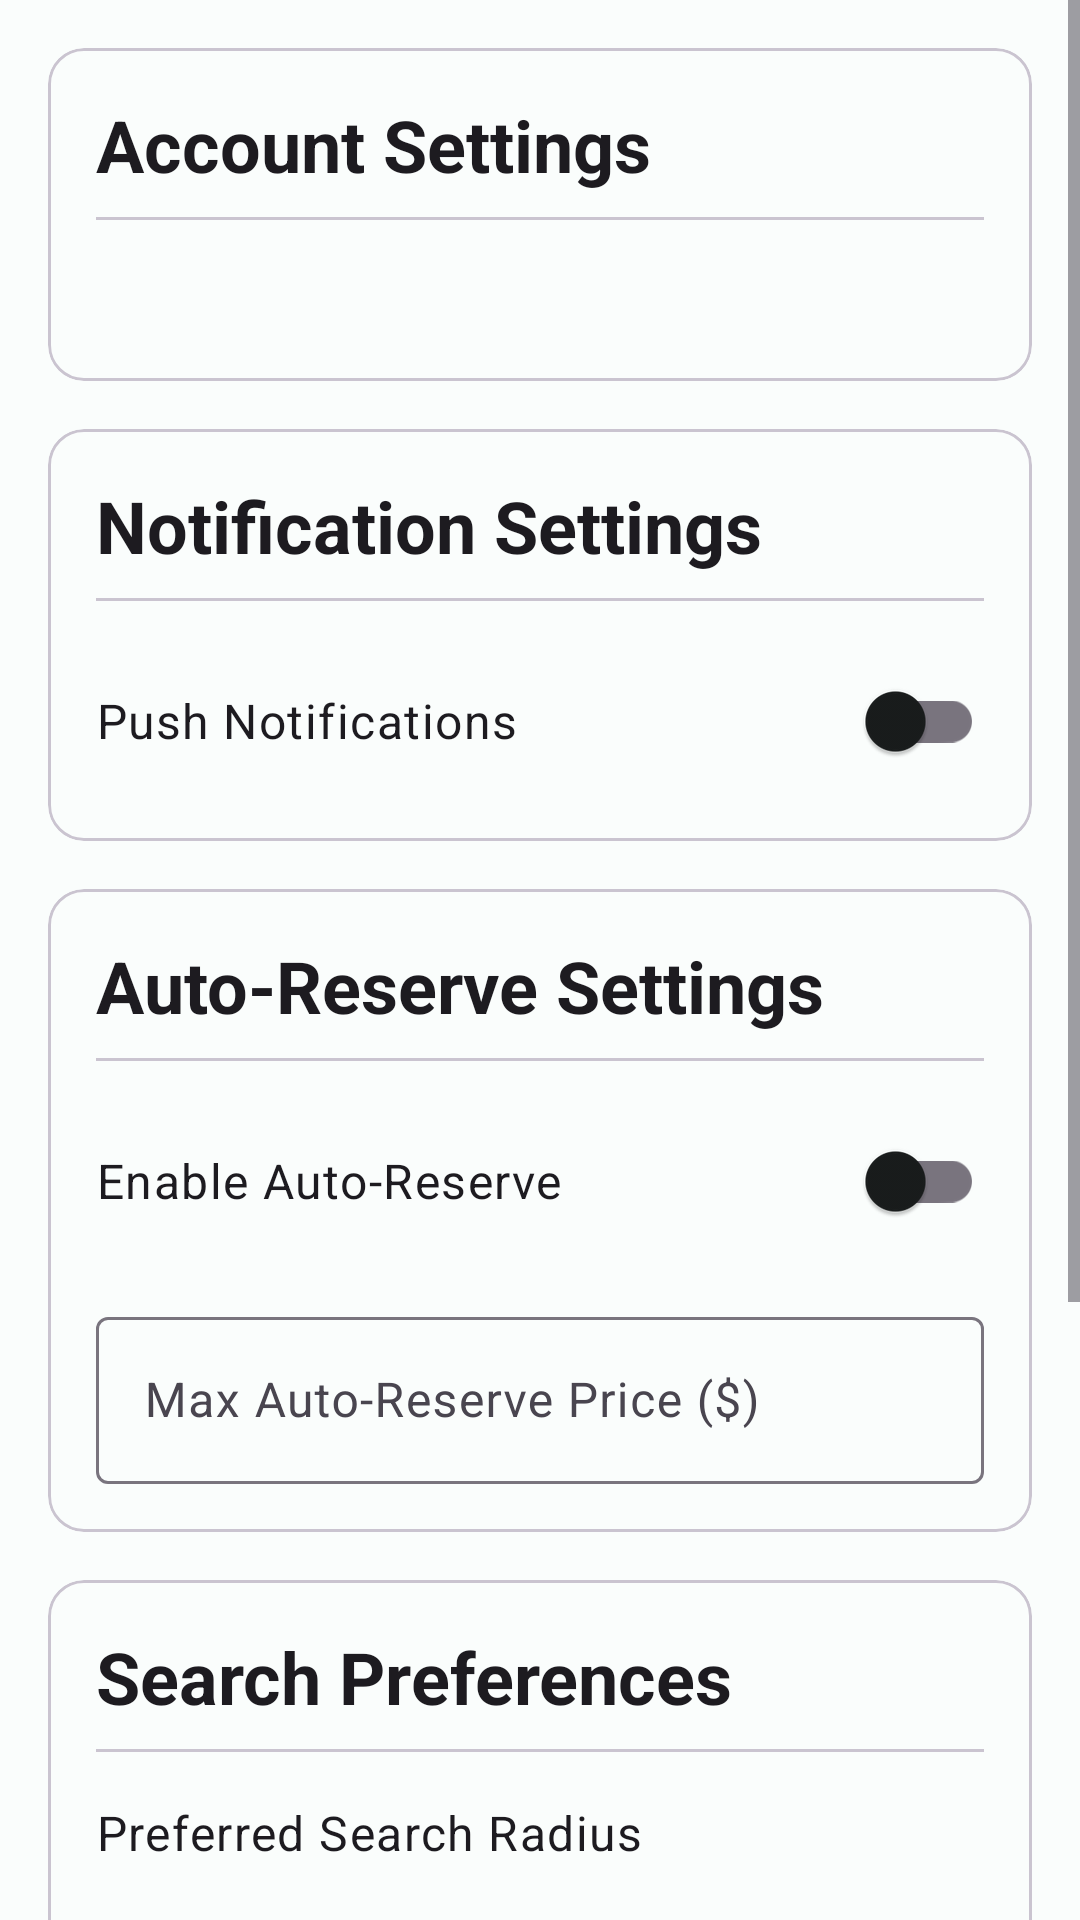

Write the Android layout XML for this screen, with the resource values it uses.
<!-- AndroidManifest.xml: application theme Theme.SiteBook -->
<!-- res/layout/fragment_profile.xml -->
<?xml version="1.0" encoding="utf-8"?>
<ScrollView xmlns:android="http://schemas.android.com/apk/res/android"
    xmlns:app="http://schemas.android.com/apk/res-auto"
    xmlns:tools="http://schemas.android.com/tools"
    android:layout_width="match_parent"
    android:layout_height="match_parent"
    android:fillViewport="true"
    tools:context=".ui.profile.ProfileFragment">

    <LinearLayout
        android:layout_width="match_parent"
        android:layout_height="wrap_content"
        android:orientation="vertical"
        android:padding="16dp">

        
        <com.google.android.material.card.MaterialCardView
            android:layout_width="match_parent"
            android:layout_height="wrap_content"
            android:layout_marginBottom="16dp"
            app:cardCornerRadius="12dp">

            <LinearLayout
                android:layout_width="match_parent"
                android:layout_height="wrap_content"
                android:orientation="vertical"
                android:padding="16dp">

                <TextView
                    android:layout_width="match_parent"
                    android:layout_height="wrap_content"
                    android:text="@string/account_settings"
                    android:textAppearance="?attr/textAppearanceHeadlineSmall"
                    android:textStyle="bold" />

                <View
                    android:layout_width="match_parent"
                    android:layout_height="1dp"
                    android:layout_marginTop="8dp"
                    android:layout_marginBottom="16dp"
                    android:background="?attr/colorOutlineVariant" />

                <TextView
                    android:id="@+id/textViewEmail"
                    android:layout_width="match_parent"
                    android:layout_height="wrap_content"
                    android:textAppearance="?attr/textAppearanceBodyLarge"
                    tools:text="user@example.com" />

            </LinearLayout>

        </com.google.android.material.card.MaterialCardView>

        
        <com.google.android.material.card.MaterialCardView
            android:layout_width="match_parent"
            android:layout_height="wrap_content"
            android:layout_marginBottom="16dp"
            app:cardCornerRadius="12dp">

            <LinearLayout
                android:layout_width="match_parent"
                android:layout_height="wrap_content"
                android:orientation="vertical"
                android:padding="16dp">

                <TextView
                    android:layout_width="match_parent"
                    android:layout_height="wrap_content"
                    android:text="@string/notification_settings"
                    android:textAppearance="?attr/textAppearanceHeadlineSmall"
                    android:textStyle="bold" />

                <View
                    android:layout_width="match_parent"
                    android:layout_height="1dp"
                    android:layout_marginTop="8dp"
                    android:layout_marginBottom="16dp"
                    android:background="?attr/colorOutlineVariant" />

                <LinearLayout
                    android:layout_width="match_parent"
                    android:layout_height="wrap_content"
                    android:gravity="center_vertical"
                    android:orientation="horizontal">

                    <TextView
                        android:layout_width="0dp"
                        android:layout_height="wrap_content"
                        android:layout_weight="1"
                        android:text="@string/push_notifications"
                        android:textAppearance="?attr/textAppearanceBodyLarge" />

                    <com.google.android.material.switchmaterial.SwitchMaterial
                        android:id="@+id/switchNotifications"
                        android:layout_width="wrap_content"
                        android:layout_height="wrap_content" />

                </LinearLayout>

            </LinearLayout>

        </com.google.android.material.card.MaterialCardView>

        
        <com.google.android.material.card.MaterialCardView
            android:layout_width="match_parent"
            android:layout_height="wrap_content"
            android:layout_marginBottom="16dp"
            app:cardCornerRadius="12dp">

            <LinearLayout
                android:layout_width="match_parent"
                android:layout_height="wrap_content"
                android:orientation="vertical"
                android:padding="16dp">

                <TextView
                    android:layout_width="match_parent"
                    android:layout_height="wrap_content"
                    android:text="@string/auto_reserve_settings"
                    android:textAppearance="?attr/textAppearanceHeadlineSmall"
                    android:textStyle="bold" />

                <View
                    android:layout_width="match_parent"
                    android:layout_height="1dp"
                    android:layout_marginTop="8dp"
                    android:layout_marginBottom="16dp"
                    android:background="?attr/colorOutlineVariant" />

                <LinearLayout
                    android:layout_width="match_parent"
                    android:layout_height="wrap_content"
                    android:gravity="center_vertical"
                    android:orientation="horizontal">

                    <TextView
                        android:layout_width="0dp"
                        android:layout_height="wrap_content"
                        android:layout_weight="1"
                        android:text="@string/enable_auto_reserve"
                        android:textAppearance="?attr/textAppearanceBodyLarge" />

                    <com.google.android.material.switchmaterial.SwitchMaterial
                        android:id="@+id/switchAutoReserve"
                        android:layout_width="wrap_content"
                        android:layout_height="wrap_content" />

                </LinearLayout>

                <com.google.android.material.textfield.TextInputLayout
                    android:layout_width="match_parent"
                    android:layout_height="wrap_content"
                    android:layout_marginTop="16dp"
                    android:hint="@string/max_auto_reserve_price"
                    style="@style/Widget.Material3.TextInputLayout.OutlinedBox">

                    <com.google.android.material.textfield.TextInputEditText
                        android:id="@+id/editTextMaxPrice"
                        android:layout_width="match_parent"
                        android:layout_height="wrap_content"
                        android:inputType="numberDecimal" />

                </com.google.android.material.textfield.TextInputLayout>

            </LinearLayout>

        </com.google.android.material.card.MaterialCardView>

        
        <com.google.android.material.card.MaterialCardView
            android:layout_width="match_parent"
            android:layout_height="wrap_content"
            android:layout_marginBottom="16dp"
            app:cardCornerRadius="12dp">

            <LinearLayout
                android:layout_width="match_parent"
                android:layout_height="wrap_content"
                android:orientation="vertical"
                android:padding="16dp">

                <TextView
                    android:layout_width="match_parent"
                    android:layout_height="wrap_content"
                    android:text="@string/search_preferences"
                    android:textAppearance="?attr/textAppearanceHeadlineSmall"
                    android:textStyle="bold" />

                <View
                    android:layout_width="match_parent"
                    android:layout_height="1dp"
                    android:layout_marginTop="8dp"
                    android:layout_marginBottom="16dp"
                    android:background="?attr/colorOutlineVariant" />

                <TextView
                    android:layout_width="match_parent"
                    android:layout_height="wrap_content"
                    android:text="@string/preferred_search_radius"
                    android:textAppearance="?attr/textAppearanceBodyLarge" />

                <TextView
                    android:id="@+id/textViewRadiusValue"
                    android:layout_width="match_parent"
                    android:layout_height="wrap_content"
                    android:layout_marginTop="4dp"
                    android:textAppearance="?attr/textAppearanceBodyMedium"
                    android:textColor="?attr/colorPrimary"
                    tools:text="50 miles" />

                <SeekBar
                    android:id="@+id/seekbarRadius"
                    android:layout_width="match_parent"
                    android:layout_height="wrap_content"
                    android:layout_marginTop="8dp"
                    android:max="190"
                    android:progress="40" />

            </LinearLayout>

        </com.google.android.material.card.MaterialCardView>

        
        <com.google.android.material.card.MaterialCardView
            android:layout_width="match_parent"
            android:layout_height="wrap_content"
            android:layout_marginBottom="16dp"
            app:cardCornerRadius="12dp">

            <LinearLayout
                android:layout_width="match_parent"
                android:layout_height="wrap_content"
                android:orientation="vertical"
                android:padding="16dp">

                <TextView
                    android:layout_width="match_parent"
                    android:layout_height="wrap_content"
                    android:text="@string/security_settings"
                    android:textAppearance="?attr/textAppearanceHeadlineSmall"
                    android:textStyle="bold" />

                <View
                    android:layout_width="match_parent"
                    android:layout_height="1dp"
                    android:layout_marginTop="8dp"
                    android:layout_marginBottom="16dp"
                    android:background="?attr/colorOutlineVariant" />

                <LinearLayout
                    android:layout_width="match_parent"
                    android:layout_height="wrap_content"
                    android:gravity="center_vertical"
                    android:orientation="horizontal">

                    <TextView
                        android:layout_width="0dp"
                        android:layout_height="wrap_content"
                        android:layout_weight="1"
                        android:text="@string/biometric_authentication"
                        android:textAppearance="?attr/textAppearanceBodyLarge" />

                    <com.google.android.material.switchmaterial.SwitchMaterial
                        android:id="@+id/switchBiometric"
                        android:layout_width="wrap_content"
                        android:layout_height="wrap_content" />

                </LinearLayout>

            </LinearLayout>

        </com.google.android.material.card.MaterialCardView>

        
        <com.google.android.material.button.MaterialButton
            android:id="@+id/buttonSignOut"
            android:layout_width="match_parent"
            android:layout_height="wrap_content"
            android:layout_marginTop="24dp"
            android:text="@string/sign_out"
            app:icon="@drawable/ic_logout_24"
            style="@style/Widget.Material3.Button.OutlinedButton" />

    </LinearLayout>

</ScrollView>
<!-- resources referenced by this layout -->
<resources>
  <string name="account_settings">Account Settings</string>
  <string name="auto_reserve_settings">Auto-Reserve Settings</string>
  <string name="biometric_authentication">Biometric Authentication</string>
  <string name="enable_auto_reserve">Enable Auto-Reserve</string>
  <string name="max_auto_reserve_price">Max Auto-Reserve Price ($)</string>
  <string name="notification_settings">Notification Settings</string>
  <string name="preferred_search_radius">Preferred Search Radius</string>
  <string name="push_notifications">Push Notifications</string>
  <string name="search_preferences">Search Preferences</string>
  <string name="security_settings">Security Settings</string>
  <string name="sign_out">Sign Out</string>
  <style name="Theme.SiteBook" parent="Base.Theme.SiteBook" />
  <style name="Base.Theme.SiteBook" parent="Theme.Material3.DayNight.NoActionBar">
          
          <item name="colorPrimary">@color/md_theme_light_primary</item>
          <item name="colorOnPrimary">@color/md_theme_light_onPrimary</item>
          <item name="colorPrimaryContainer">@color/md_theme_light_primaryContainer</item>
          <item name="colorOnPrimaryContainer">@color/md_theme_light_onPrimaryContainer</item>
          
          <item name="colorSecondary">@color/md_theme_light_secondary</item>
          <item name="colorOnSecondary">@color/md_theme_light_onSecondary</item>
          <item name="colorSecondaryContainer">@color/md_theme_light_secondaryContainer</item>
          <item name="colorOnSecondaryContainer">@color/md_theme_light_onSecondaryContainer</item>
          
          <item name="colorTertiary">@color/md_theme_light_tertiary</item>
          <item name="colorOnTertiary">@color/md_theme_light_onTertiary</item>
          <item name="colorTertiaryContainer">@color/md_theme_light_tertiaryContainer</item>
          <item name="colorOnTertiaryContainer">@color/md_theme_light_onTertiaryContainer</item>
          
          <item name="colorError">@color/md_theme_light_error</item>
          <item name="colorOnError">@color/md_theme_light_onError</item>
          <item name="colorErrorContainer">@color/md_theme_light_errorContainer</item>
          <item name="colorOnErrorContainer">@color/md_theme_light_onErrorContainer</item>
          
          <item name="android:colorBackground">@color/md_theme_light_background</item>
          <item name="colorOnBackground">@color/md_theme_light_onBackground</item>
          <item name="colorSurface">@color/md_theme_light_surface</item>
          <item name="colorOnSurface">@color/md_theme_light_onSurface</item>
          
          
          <item name="android:statusBarColor" tools:targetApi="l">?attr/colorPrimaryVariant</item>
          
          
          <item name="android:windowLightStatusBar" tools:targetApi="m">true</item>
      </style>
  <color name="md_theme_light_primary">#006A6B</color>
  <color name="md_theme_light_onPrimary">#FFFFFF</color>
  <color name="md_theme_light_primaryContainer">#6FF7F8</color>
  <color name="md_theme_light_onPrimaryContainer">#002020</color>
  <color name="md_theme_light_secondary">#4A6363</color>
  <color name="md_theme_light_onSecondary">#FFFFFF</color>
  <color name="md_theme_light_secondaryContainer">#CCE8E7</color>
  <color name="md_theme_light_onSecondaryContainer">#051F1F</color>
  <color name="md_theme_light_tertiary">#456179</color>
  <color name="md_theme_light_onTertiary">#FFFFFF</color>
  <color name="md_theme_light_tertiaryContainer">#CCE5FF</color>
  <color name="md_theme_light_onTertiaryContainer">#001E31</color>
  <color name="md_theme_light_error">#BA1A1A</color>
  <color name="md_theme_light_onError">#FFFFFF</color>
  <color name="md_theme_light_errorContainer">#FFDAD6</color>
  <color name="md_theme_light_onErrorContainer">#410002</color>
  <color name="md_theme_light_background">#FAFDFC</color>
  <color name="md_theme_light_onBackground">#191C1C</color>
  <color name="md_theme_light_surface">#FAFDFC</color>
  <color name="md_theme_light_onSurface">#191C1C</color>
</resources>
